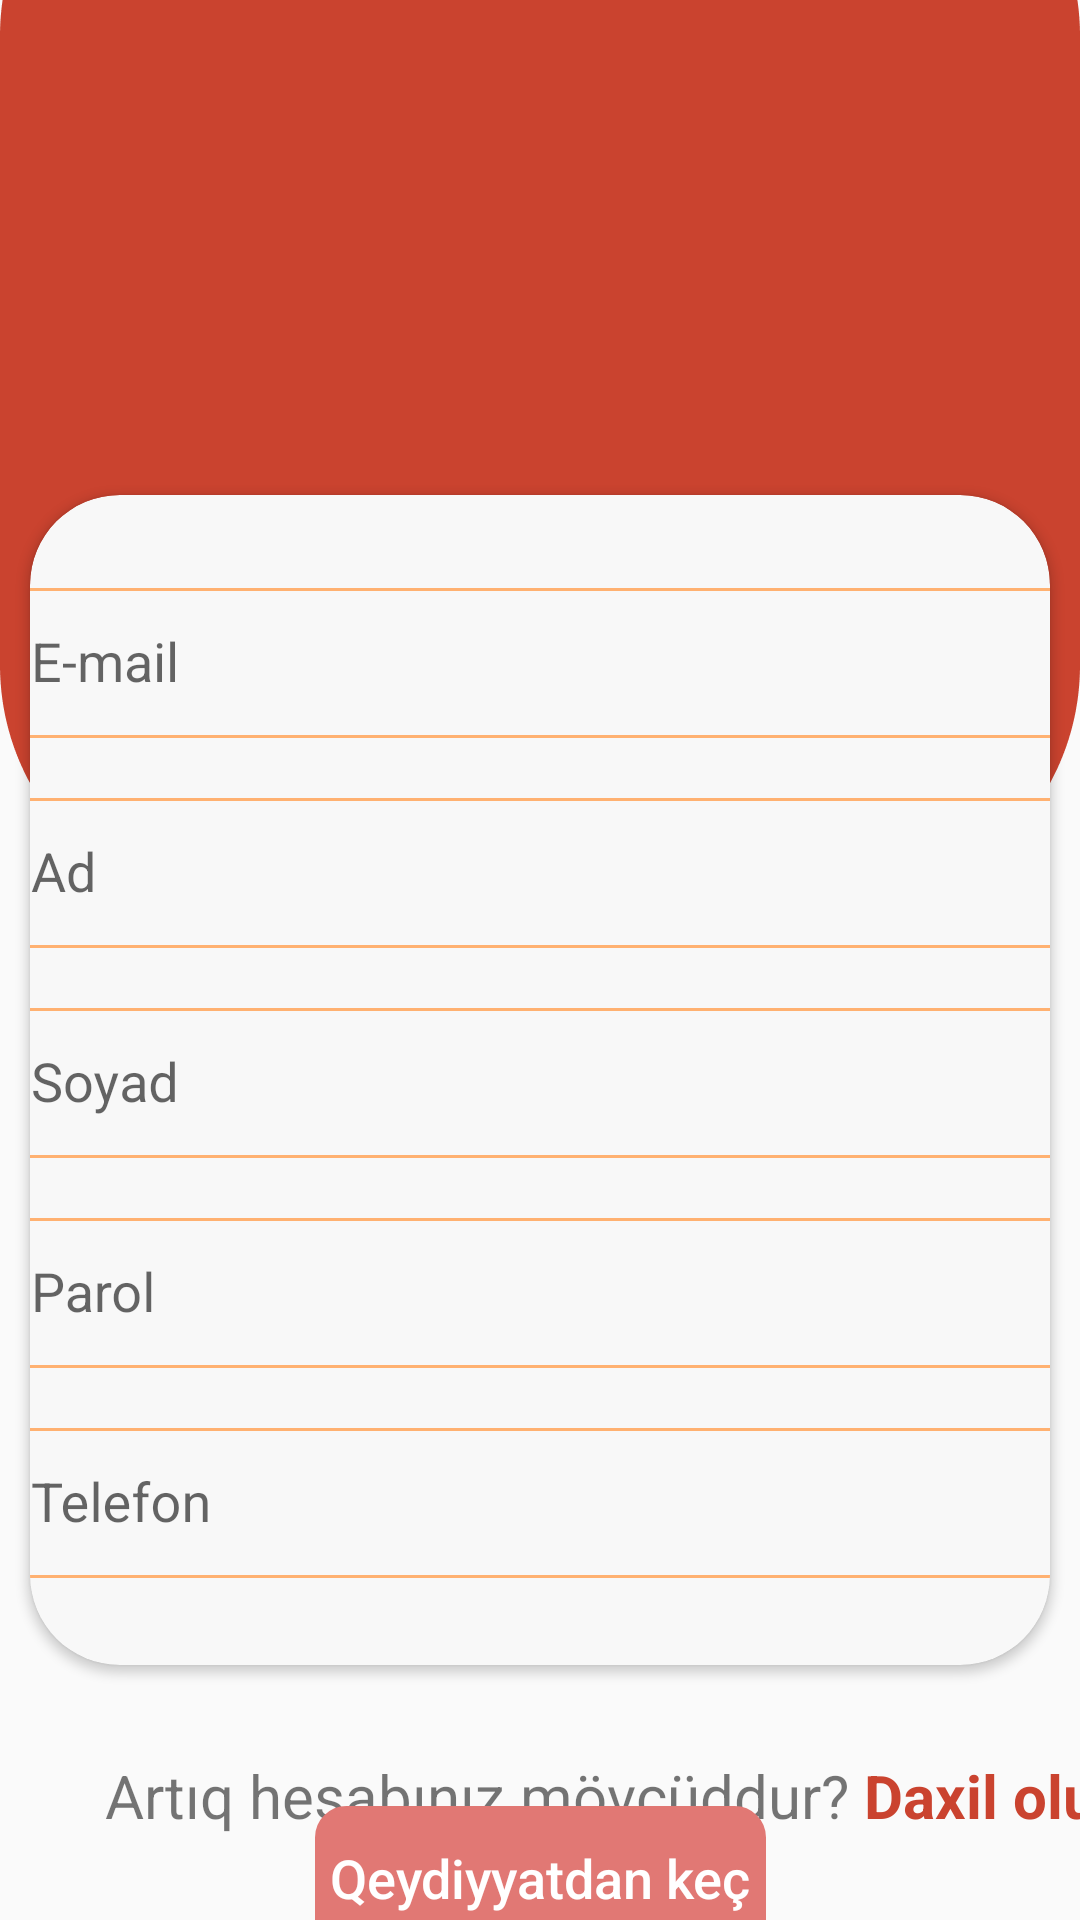

Here is an Android app screen rendered from its layout file. Give the layout XML and the strings, colors and styles it references.
<!-- AndroidManifest.xml: application theme Theme.MyProjectSale -->
<!-- res/layout/activity_loginandregister.xml -->
<?xml version="1.0" encoding="utf-8"?>
<androidx.constraintlayout.widget.ConstraintLayout xmlns:android="http://schemas.android.com/apk/res/android"
    xmlns:app="http://schemas.android.com/apk/res-auto"
    xmlns:tools="http://schemas.android.com/tools"
    android:layout_width="match_parent"
    android:layout_height="match_parent"
    android:background="@drawable/backforlogin"
    tools:context=".İntentAcivity.LoginandregisterActivity">

    <androidx.cardview.widget.CardView
        android:id="@+id/cardView"
        android:layout_width="match_parent"
        android:layout_height="390dp"
        android:layout_marginLeft="10dp"
        android:layout_marginTop="80dp"
        android:layout_marginRight="10dp"
        android:backgroundTint="#f8f8f8"
        app:cardCornerRadius="30dp"
        app:layout_constraintBottom_toBottomOf="parent"
        app:layout_constraintLeft_toLeftOf="parent"
        app:layout_constraintRight_toRightOf="parent"
        app:layout_constraintTop_toTopOf="parent">

        <com.google.android.material.textfield.TextInputLayout
            android:layout_width="match_parent"
            android:layout_height="wrap_content"
            android:layout_marginTop="20dp">

            <com.google.android.material.textfield.TextInputEditText
                android:id="@+id/signemail"
                android:layout_width="350dp"
                android:layout_height="50dp"
                android:layout_gravity="center_horizontal"
                android:background="@drawable/backforedittext"
                android:hint="E-mail"
                app:layout_constraintLeft_toLeftOf="parent"
                app:layout_constraintRight_toRightOf="parent"
                app:layout_constraintTop_toTopOf="parent" />

        </com.google.android.material.textfield.TextInputLayout>

        <com.google.android.material.textfield.TextInputLayout
            android:layout_width="match_parent"
            android:layout_height="wrap_content"
            android:layout_marginTop="90dp"
            app:layout_constraintTop_toTopOf="@id/signemail">

            <com.google.android.material.textfield.TextInputEditText
                android:id="@+id/signname"
                android:layout_width="350dp"
                android:layout_height="50dp"
                android:layout_gravity="center_horizontal"
                android:background="@drawable/backforedittext"
                android:hint="Ad"
                app:layout_constraintLeft_toLeftOf="parent"
                app:layout_constraintRight_toRightOf="parent" />
        </com.google.android.material.textfield.TextInputLayout>

        <com.google.android.material.textfield.TextInputLayout
            android:layout_width="match_parent"
            android:layout_height="wrap_content"
            android:layout_marginTop="160dp"
            app:layout_constraintTop_toTopOf="@id/signname">

            <com.google.android.material.textfield.TextInputEditText
                android:id="@+id/signsurname"
                android:layout_width="350dp"
                android:layout_height="50dp"
                android:layout_gravity="center_horizontal"
                android:background="@drawable/backforedittext"
                android:hint="Soyad"
                app:layout_constraintLeft_toLeftOf="parent"
                app:layout_constraintRight_toRightOf="parent" />
        </com.google.android.material.textfield.TextInputLayout>

        <com.google.android.material.textfield.TextInputLayout
            android:layout_width="match_parent"
            android:layout_height="wrap_content"
            android:layout_marginTop="230dp"
            app:layout_constraintTop_toTopOf="@id/signsurname">

            <com.google.android.material.textfield.TextInputEditText
                android:id="@+id/signpassword"
                android:layout_width="350dp"
                android:layout_height="50dp"
                android:layout_gravity="center_horizontal"
                android:background="@drawable/backforedittext"
                android:hint="Parol"
                android:inputType="textPassword"
                app:layout_constraintLeft_toLeftOf="parent"
                app:layout_constraintRight_toRightOf="parent" />
        </com.google.android.material.textfield.TextInputLayout>


        <com.google.android.material.textfield.TextInputLayout
            android:layout_width="match_parent"
            android:layout_height="wrap_content"
            android:layout_marginTop="300dp"
            app:layout_constraintTop_toTopOf="@id/signpassword">

            <com.google.android.material.textfield.TextInputEditText
                android:id="@+id/signphonenumber"
                android:layout_width="350dp"
                android:layout_height="50dp"
                android:layout_gravity="center_horizontal"
                android:background="@drawable/backforedittext"
                android:hint="Telefon"
                android:inputType="number"
                app:layout_constraintLeft_toLeftOf="parent"
                app:layout_constraintRight_toRightOf="parent" />
        </com.google.android.material.textfield.TextInputLayout>


    </androidx.cardview.widget.CardView>

    <Button
        android:id="@+id/signbtn"
        android:layout_width="wrap_content"
        android:layout_height="wrap_content"
        android:background="@drawable/backforbutton"
        android:backgroundTint="#e17874"
        android:onClick="signbtn"
        android:padding="5dp"
        android:text="Qeydiyyatdan keç"
        android:textAllCaps="false"
        android:textColor="@color/white"
        android:textSize="18sp"
        app:layout_constraintBottom_toBottomOf="parent"
        app:layout_constraintLeft_toLeftOf="parent"
        app:layout_constraintRight_toRightOf="parent"
        app:layout_constraintTop_toBottomOf="@+id/textView4"
        app:layout_constraintVertical_bias="0.5" />

    <TextView
        android:id="@+id/textView4"
        android:layout_width="wrap_content"
        android:layout_height="wrap_content"
        android:layout_marginStart="25dp"
        android:layout_marginTop="30dp"
        android:layout_marginEnd="150dp"
        android:text="Artıq hesabınız mövcüddur?"
        android:textSize="20sp"
        app:layout_constraintEnd_toEndOf="parent"
        app:layout_constraintEnd_toStartOf="@+id/textView5"
        app:layout_constraintHorizontal_bias="0.5"
        app:layout_constraintStart_toStartOf="@+id/cardView"
        app:layout_constraintTop_toBottomOf="@+id/cardView" />

    <TextView
        android:id="@+id/textView5"
        android:layout_width="wrap_content"
        android:layout_height="wrap_content"
        android:layout_marginStart="5dp"
        android:layout_marginTop="30dp"
        android:onClick="intenttologinpage"
        android:text="Daxil olun"
        android:textColor="@color/ColorOnPrimary"
        android:textSize="20sp"
        android:textStyle="bold"
        app:layout_constraintStart_toEndOf="@+id/textView4"
        app:layout_constraintTop_toBottomOf="@+id/cardView" />

    <ProgressBar
        android:id="@+id/progressBar2"
        style="?android:attr/progressBarStyle"
        android:layout_width="100dp"
        android:layout_height="100dp"
        android:backgroundTint="#9A7C23"
        android:theme="@style/Base.Theme.MyProjectSale"
        android:visibility="invisible"
        app:layout_constraintBottom_toTopOf="@+id/cardView"
        app:layout_constraintEnd_toEndOf="parent"
        app:layout_constraintStart_toStartOf="parent"
        app:layout_constraintTop_toTopOf="parent" />


</androidx.constraintlayout.widget.ConstraintLayout>
<!-- resources referenced by this layout -->
<resources>
  <color name="ColorOnPrimary">#ca432f</color>
  <color name="white">#FFFFFFFF</color>
  <!-- drawable backforbutton (drawable) -->
  <?xml version="1.0" encoding="utf-8"?>
  <shape xmlns:android="http://schemas.android.com/apk/res/android" android:shape="rectangle">
  <stroke android:width="1dp"  android:color="@color/white"/>
      <corners android:radius="10dp"/>
  </shape>
  <!-- drawable backforedittext (drawable) -->
  <?xml version="1.0" encoding="utf-8"?>
  <shape xmlns:android="http://schemas.android.com/apk/res/android" android:shape="rectangle">
  <corners android:radius="5dp"/>
      <stroke android:width="1dp" android:color="#ffb171"/>
      <padding android:left="5dp"/>
  
  </shape>
  <!-- drawable backforlogin: png bitmap (drawable, 15851 bytes) -->
  <style name="Base.Theme.MyProjectSale" parent="Theme.AppCompat.DayNight.NoActionBar">
          
          
          <item name="colorOnPrimary">@color/ColorOnPrimary</item>
          <item name="android:statusBarColor">@color/statusbarcolor</item>
      </style>
  <style name="Theme.MyProjectSale" parent="Base.Theme.MyProjectSale" />
  <color name="statusbarcolor">#ca432f</color>
</resources>
